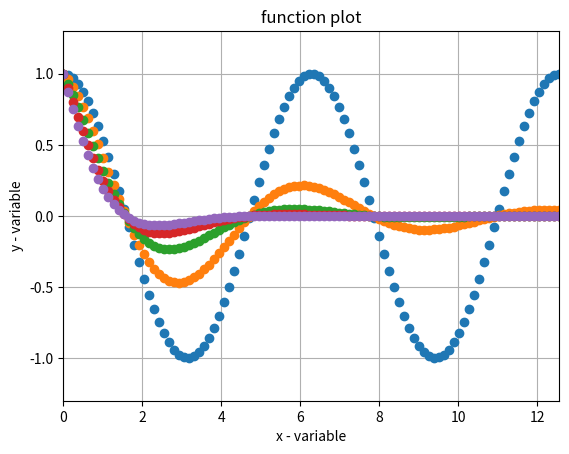

This chart was generated by the following Python code: (Note: this script raises an exception after producing the figure.)
import numpy as np
import matplotlib.pyplot as p
import scipy.integrate as si

# functions to plot
x = np.linspace(0.0, (4 * np.pi), 100)
a = np.linspace(0.0, 1, 5)
y0 = (np.e ** (-a[0] * x)) * (np.cos(x))
y1 = (np.e ** (-a[1] * x)) * (np.cos(x))
y2 = (np.e ** (-a[2] * x)) * (np.cos(x))
y3 = (np.e ** (-a[3] * x)) * (np.cos(x))
y4 = (np.e ** (-a[4] * x)) * (np.cos(x))

# plot functions
p.plot (x, y0, 'o')
p.plot (x, y1, 'o')
p.plot (x, y2, 'o')
p.plot (x, y3, 'o')
p.plot (x, y4, 'o')

# label axis
p.xlabel('x - variable')
p.ylabel('y - variable')

# graph title
p.title('function plot')

# set axis range
p.axis ([0.0, 4 * np.pi, -1.3, 1.3])

# turn grid on
p.grid (True)
p.show()

# integration approximation
def integrate_(x,y):
    N = len(x) # accumaltion stops at final term
    acc = 0 # intialise the accumulation value
    # i - 1 can't be less than 0, no term in array is the '-1' th term
    for i in range(1, N): 
        acc += y[i] * (x[i] - x[i - 1]) 
    return acc

print(si.simps(y0, x))
print(si.simps(y1, x))
print(si.simps(y2, x))
print(si.simps(y3, x))
print(si.simps(y4, x)) 

















